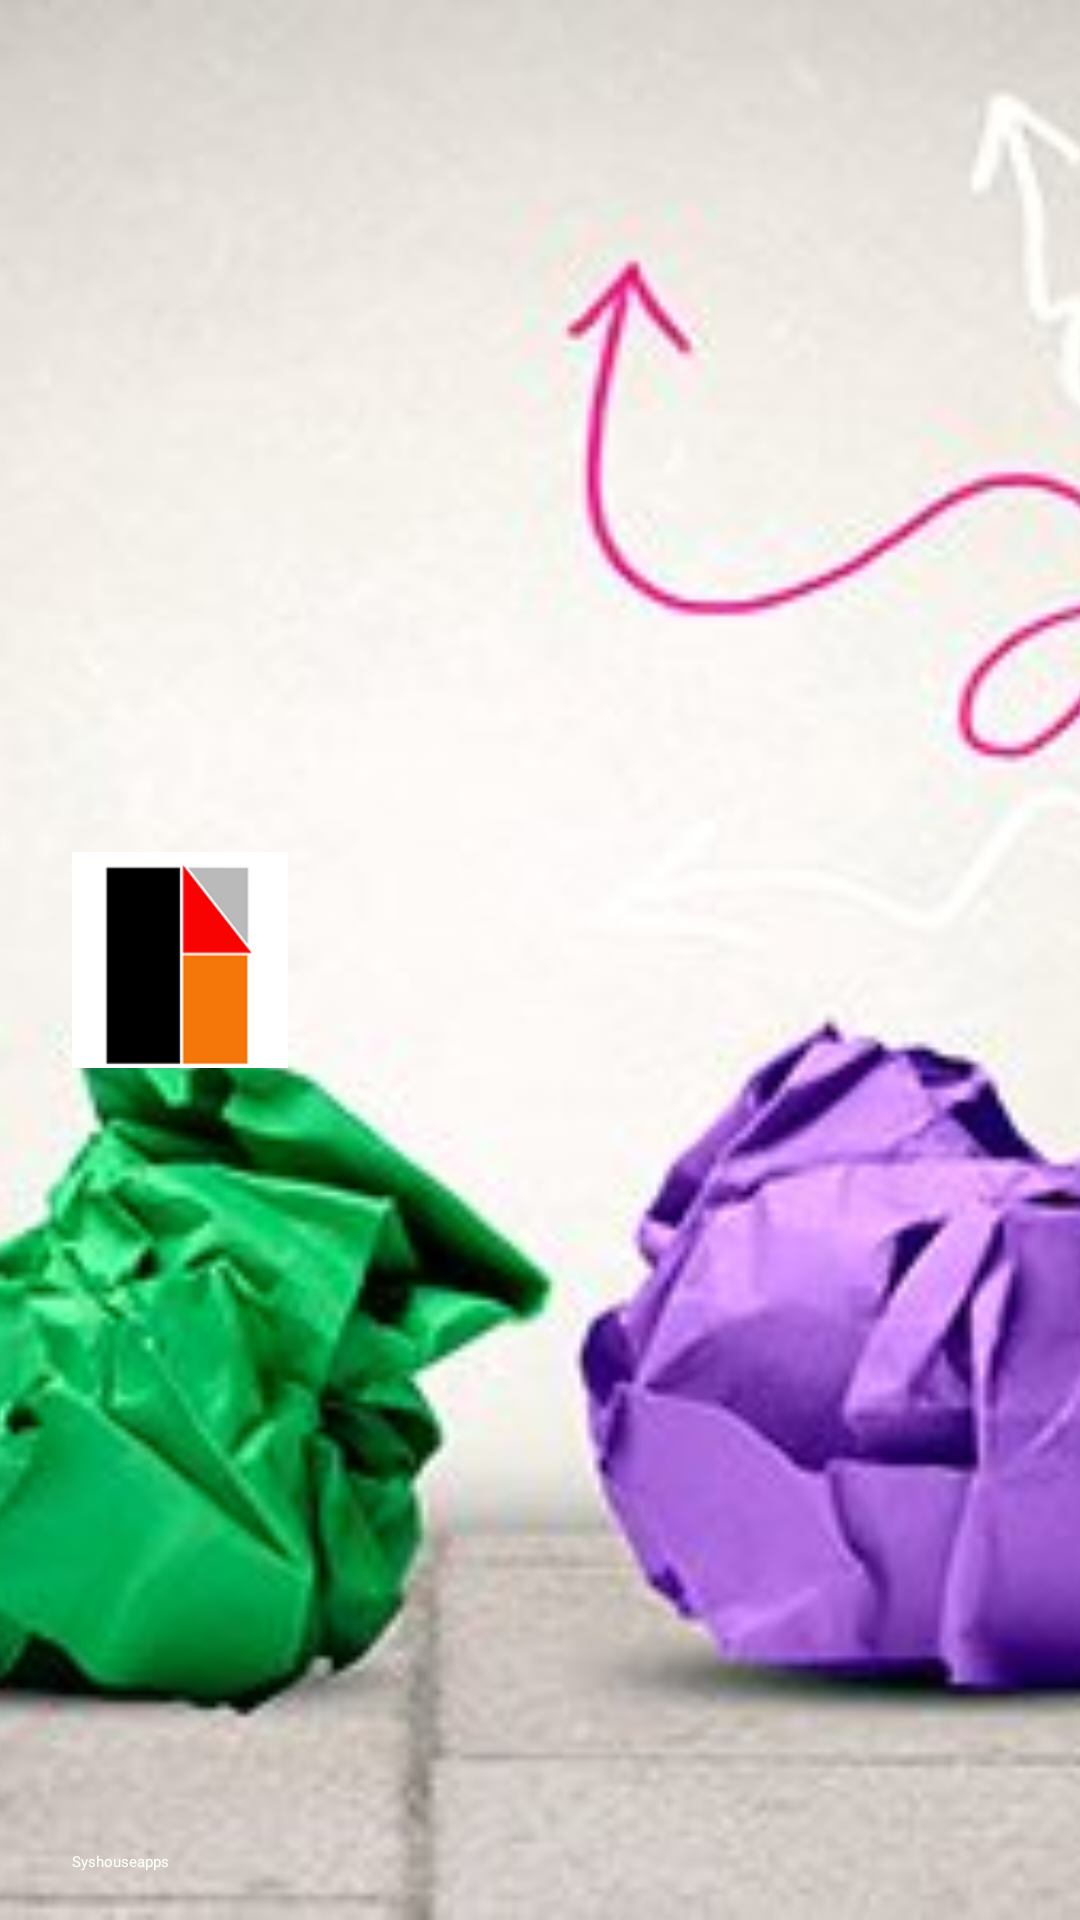

Reconstruct the res/layout file that produces this screen, plus the resources it refers to.
<!-- AndroidManifest.xml: application theme Theme.MeuTema -->
<!-- res/layout/drawer_row_header.xml -->
<?xml version="1.0" encoding="utf-8"?>
<FrameLayout xmlns:android="http://schemas.android.com/apk/res/android"
    android:orientation="vertical" android:layout_width="match_parent"
    android:layout_height="140dp"
>

    <ImageView
        android:layout_width="match_parent"
        android:layout_height="match_parent"
        android:id="@+id/user_cover"
        android:src="@drawable/ic_bg"
        android:scaleType="centerCrop"
        />

    <ImageView

        android:layout_marginLeft="24dp"
        android:src="@drawable/ic_logo"
        android:layout_width="72dp"
        android:layout_gravity="center_vertical"
        android:scaleType="centerCrop"
        android:layout_height="72dp"
        android:id="@+id/user_avatar"
        />

    <TextView
        android:layout_marginTop="82dp"
        android:layout_marginLeft="24dp"
        android:textColor="@color/white"
        android:layout_width="wrap_content"
        android:layout_height="wrap_content"
        android:id="@+id/user_name"
        android:layout_gravity="bottom"
        android:layout_marginBottom="16dp"
        android:text="Syshouseapps"
        />

</FrameLayout>
<!-- resources referenced by this layout -->
<resources>
  <color name="white">#fffdfff8</color>
  <!-- drawable ic_bg: jpg bitmap (drawable, 44619 bytes) -->
  <!-- drawable ic_logo: png bitmap (drawable, 2353 bytes) -->
</resources>
